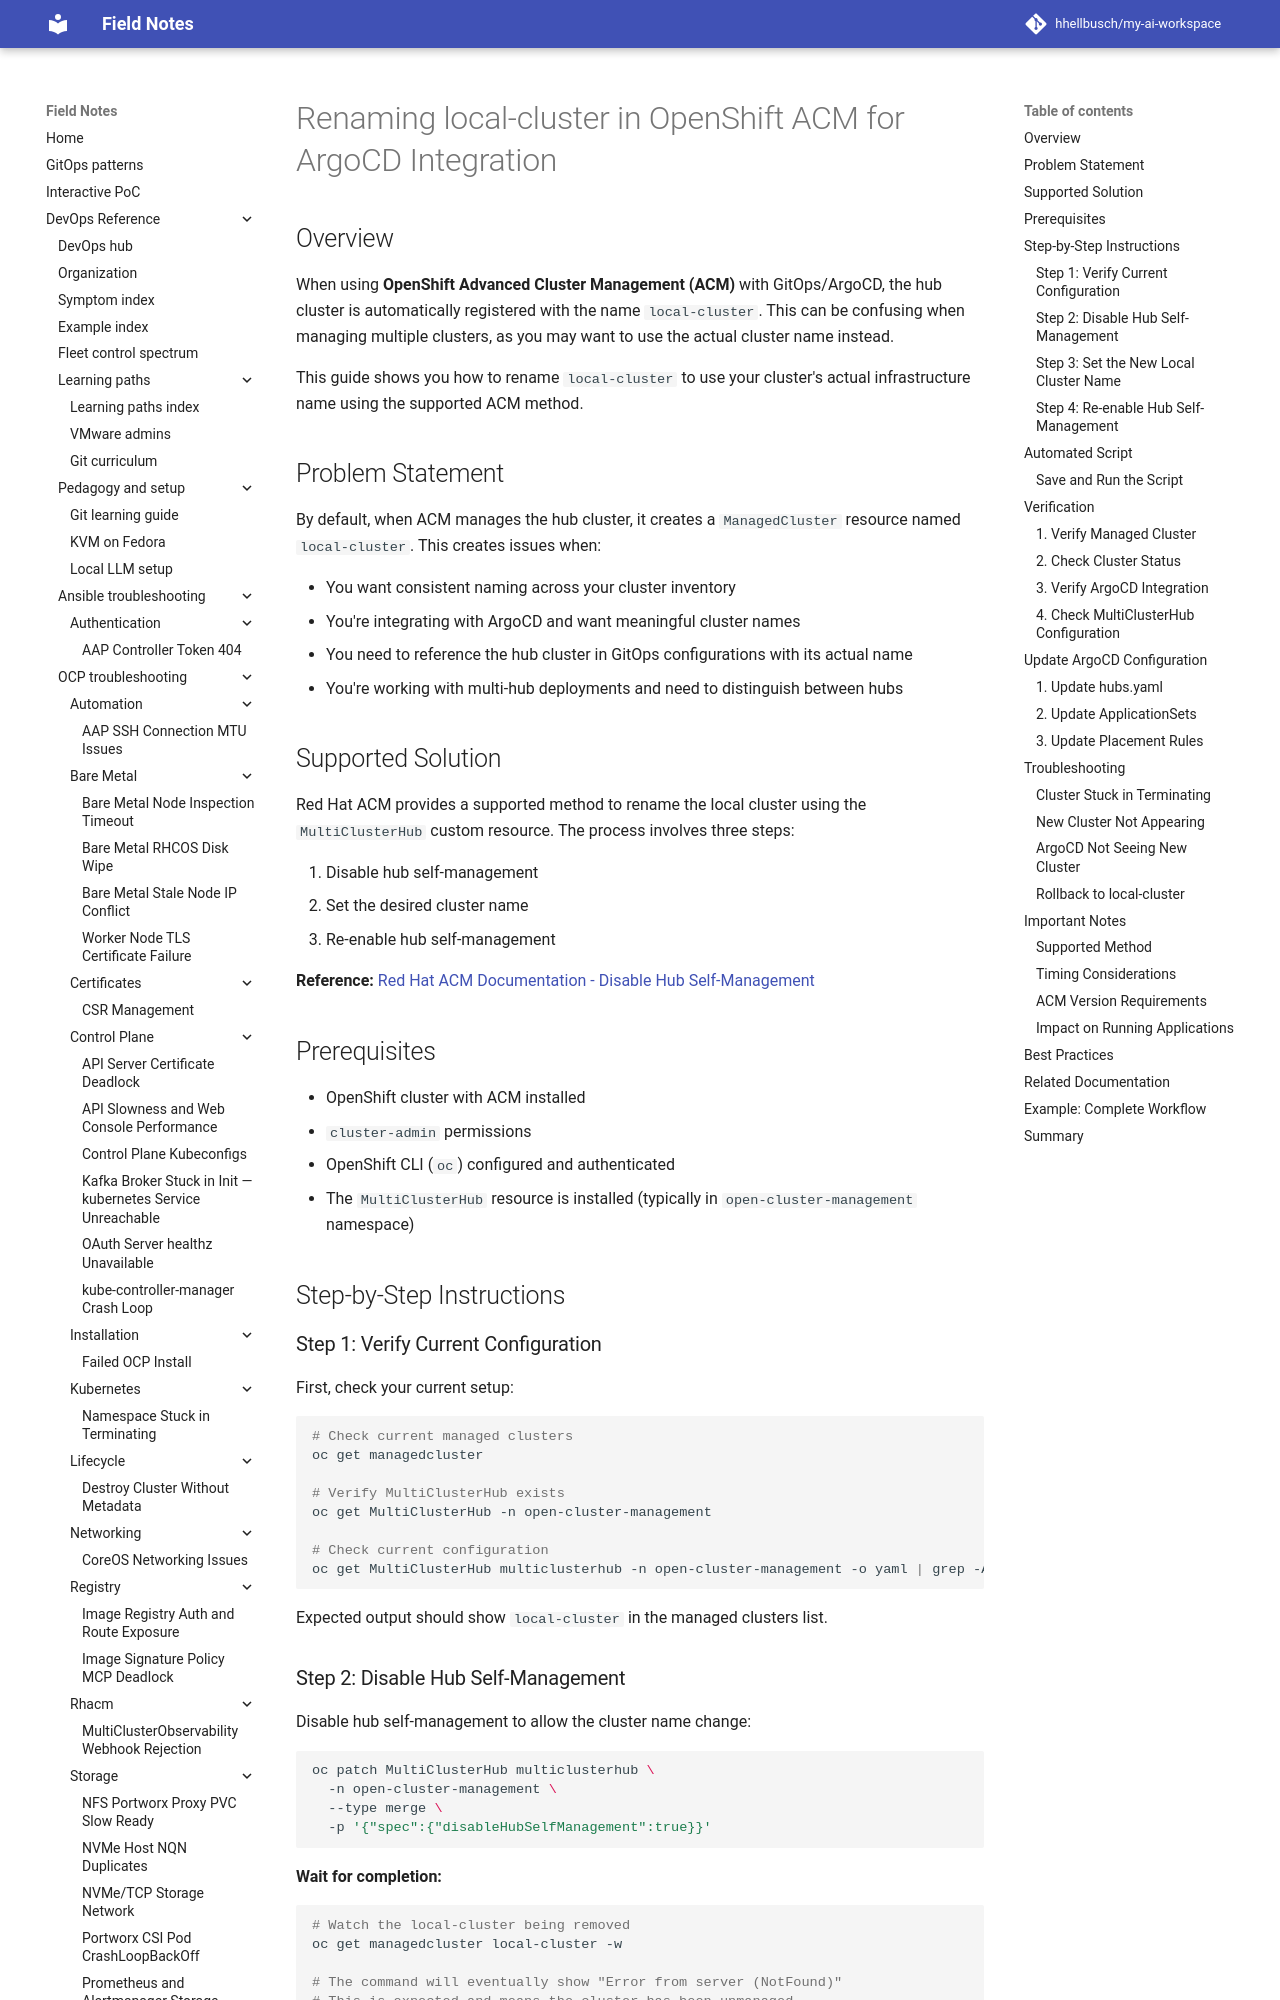

repository: hhellbusch/my-ai-workspace · page: devops/argo/examples/docs/deployment/acm-rename-local-cluster/index.html · generator: mkdocs

# Renaming local-cluster in OpenShift ACM for ArgoCD Integration

## Overview

When using **OpenShift Advanced Cluster Management (ACM)** with GitOps/ArgoCD, the hub cluster is automatically registered with the name `local-cluster`. This can be confusing when managing multiple clusters, as you may want to use the actual cluster name instead.

This guide shows you how to rename `local-cluster` to use your cluster's actual infrastructure name using the supported ACM method.

## Problem Statement

By default, when ACM manages the hub cluster, it creates a `ManagedCluster` resource named `local-cluster`. This creates issues when:

- You want consistent naming across your cluster inventory
- You're integrating with ArgoCD and want meaningful cluster names
- You need to reference the hub cluster in GitOps configurations with its actual name
- You're working with multi-hub deployments and need to distinguish between hubs

## Supported Solution

Red Hat ACM provides a supported method to rename the local cluster using the `MultiClusterHub` custom resource. The process involves three steps:

1. Disable hub self-management
2. Set the desired cluster name
3. Re-enable hub self-management

**Reference:** [Red Hat ACM Documentation - Disable Hub Self-Management](https://docs.redhat.com/en/documentation/red_hat_advanced_cluster_management_for_kubernetes/2.15/html/install/installing#disable-hub-self-management)

## Prerequisites

- OpenShift cluster with ACM installed
- `cluster-admin` permissions
- OpenShift CLI (`oc`) configured and authenticated
- The `MultiClusterHub` resource is installed (typically in `open-cluster-management` namespace)

## Step-by-Step Instructions

### Step 1: Verify Current Configuration

First, check your current setup:

```bash
# Check current managed clusters
oc get managedcluster

# Verify MultiClusterHub exists
oc get MultiClusterHub -n open-cluster-management

# Check current configuration
oc get MultiClusterHub multiclusterhub -n open-cluster-management -o yaml | grep -A 5 "spec:"
```

Expected output should show `local-cluster` in the managed clusters list.

### Step 2: Disable Hub Self-Management

Disable hub self-management to allow the cluster name change:

```bash
oc patch MultiClusterHub multiclusterhub \
  -n open-cluster-management \
  --type merge \
  -p '{"spec":{"disableHubSelfManagement":true}}'
```

**Wait for completion:**

```bash
# Watch the local-cluster being removed
oc get managedcluster local-cluster -w

# The command will eventually show "Error from server (NotFound)"
# This is expected and means the cluster has been unmanaged
```

This typically takes 30-60 seconds.
